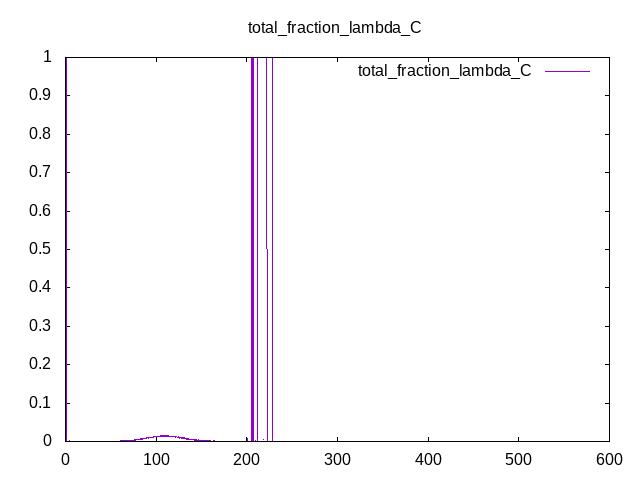

Values plotted in this chart, from the file beside it:
Time, total_fraction_lambda_C
0, -nan
0.25, -nan
0.5, -nan
0.75, -nan
1, -nan
1.25, 6.07721e-06
1.5, 1
1.75, -nan
2, 1.08923e-05
2.25, 5.90997e-06
2.5, 1.34971e-05
2.75, 2.58915e-05
3, 1.5707e-05
3.25, 2.02842e-05
3.5, 6.26172e-06
3.75, 1.62237e-05
4, 0.002819
4.25, 4.32459e-07
4.5, 1.19893e-05
4.75, 6.75061e-06
5, 2.57997e-05
5.25, 9.94458e-05
5.5, 6.33122e-06
5.75, 1.3455e-05
6, 1.36068e-05
6.25, 0.000202
6.5, 9.16585e-06
6.75, 8.87918e-05
7, 1.24151e-05
7.25, 8.81216e-06
7.5, 2.62971e-05
7.75, 1.80558e-05
8, 0.0001475
8.25, 3.69882e-05
8.5, 1.93134e-05
8.75, 0.0004744
9, 1.57105e-05
9.25, 1.65407e-05
9.5, 0.0003269
9.75, 0.0003158
10, 1.24439e-05
10.25, 4.44255e-05
10.5, 1.45452e-05
10.75, 2.4186e-05
11, 1.93169e-05
11.25, 1.90528e-05
11.5, 9.37735e-05
11.75, 2.8287e-05
12, 2.42653e-05
12.25, 5.17644e-05
12.5, 1.21315e-05
12.75, 8.24925e-06
13, 2.09041e-05
13.25, 0.0001024
13.5, 0.0003796
13.75, 5.34999e-05
14, 1.98058e-05
14.25, 0.0001275
14.5, 3.21838e-05
14.75, 1.03448e-05
... 2,340 more rows
